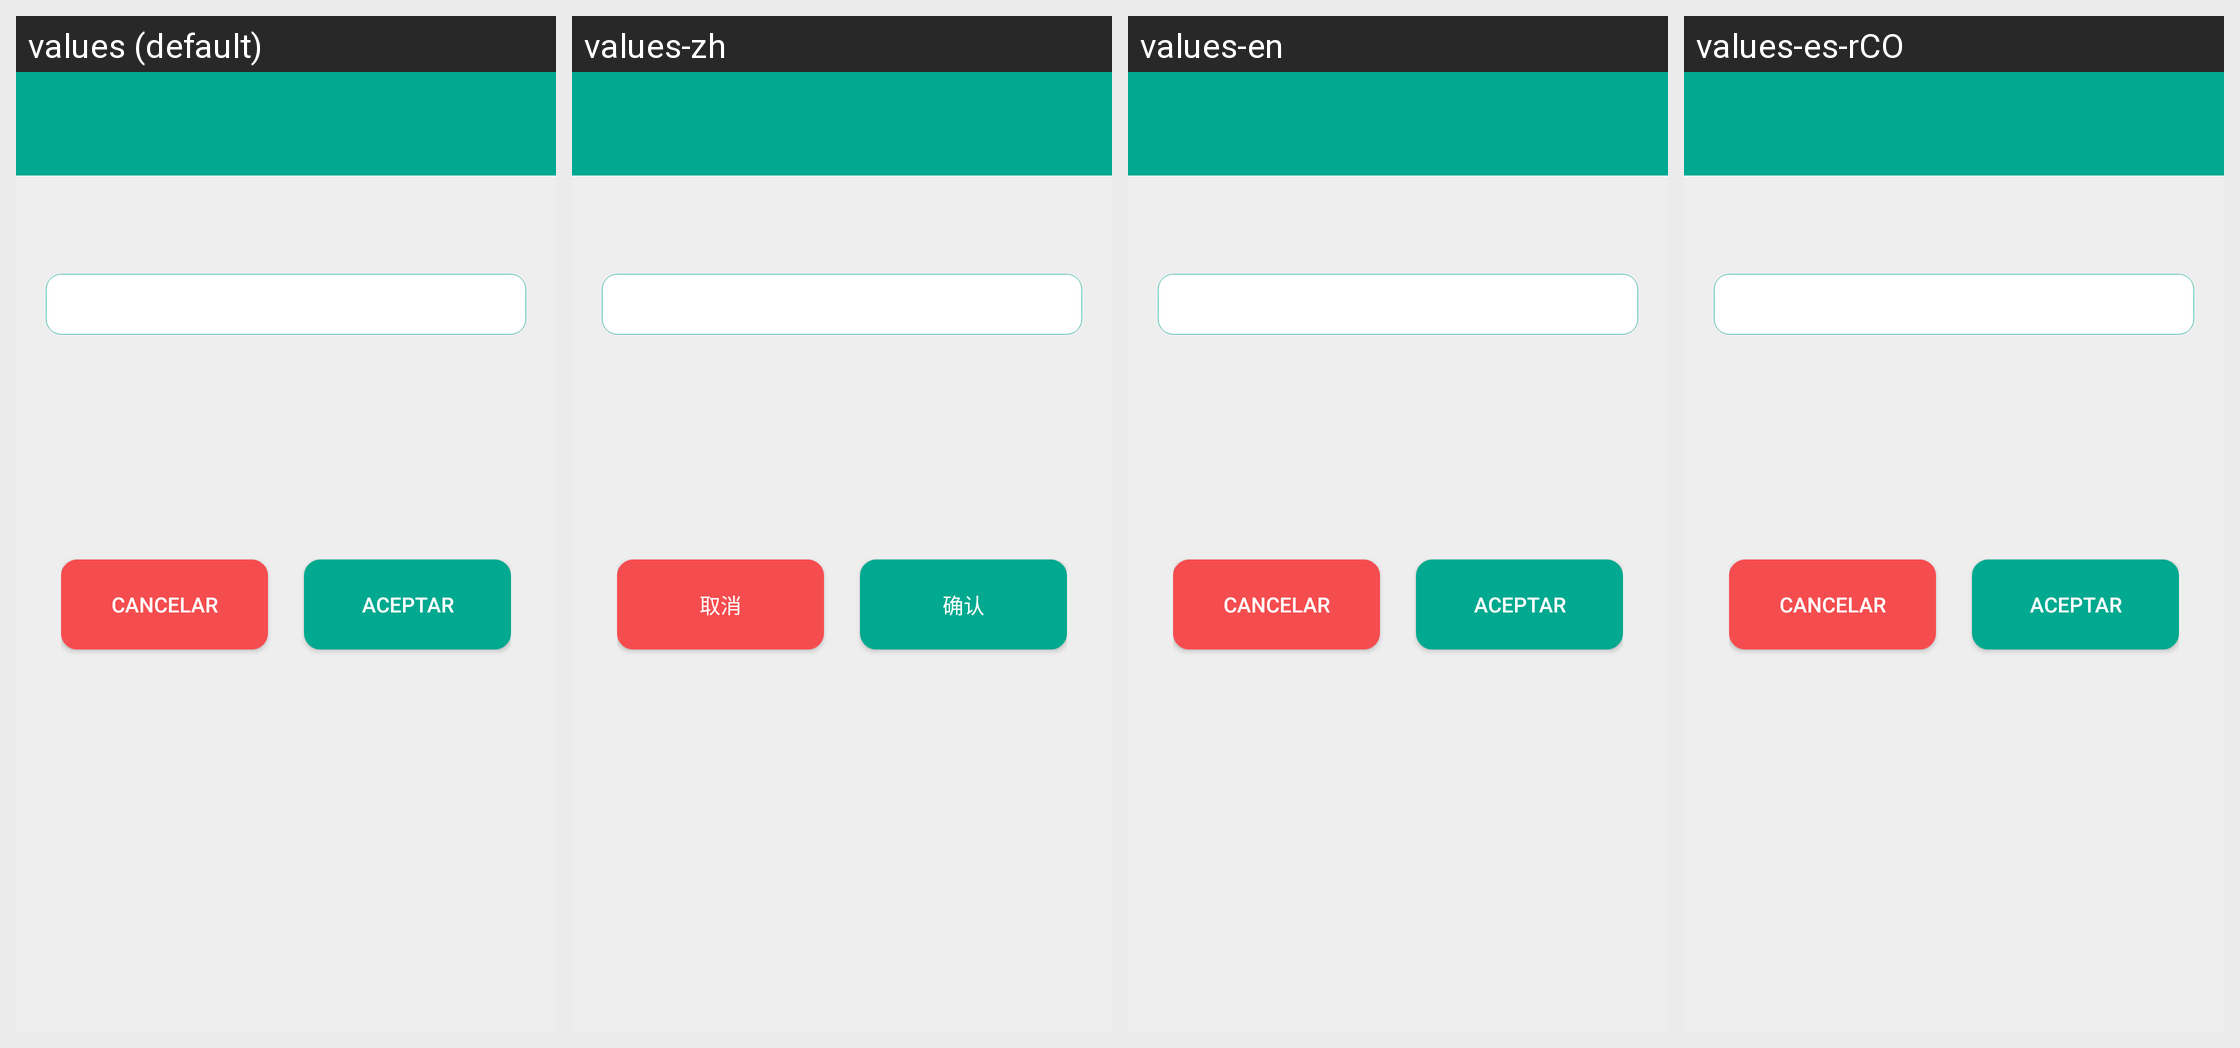

The Android screen above is rendered under several locales of the same app. Produce the string resources it draws, with the default and per-locale values.
Android screen res/layout/trans_show_cardno.xml rendered under 4 locales, left to right: values (default), values-zh, values-en, values-es-rCO. Device: Nexus 5 (rendered at 1080×1920; each locale shown at half size, 540×960, under a caption strip naming it); theme AppTheme.
Strings drawn on this screen, with the default value and each locale's value (text and hints the layout hard-codes, and strings that could not be matched under every locale, appear in the picture but are not listed):

cancel
  values: Cancelar
  values-zh: 取消
  values-en: Cancelar
  values-es-rCO: Cancelar

confirm
  values: Aceptar
  values-zh: 确认
  values-en: Aceptar
  values-es-rCO: Aceptar
